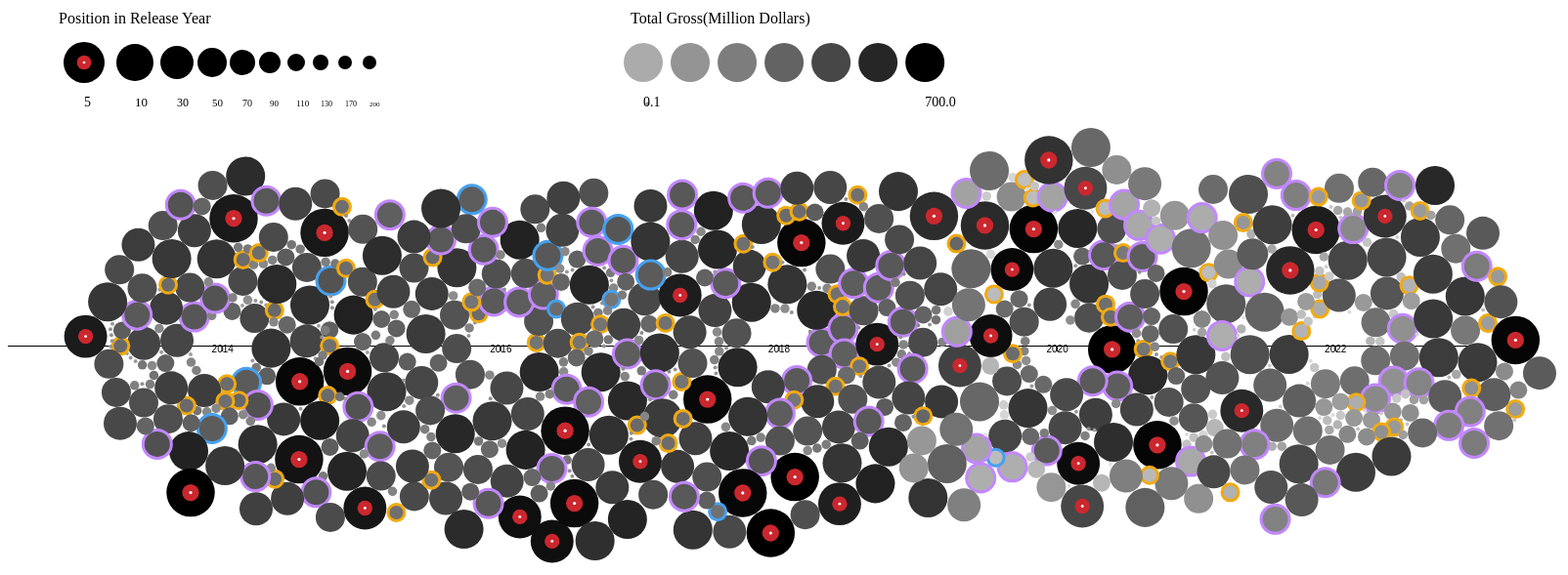
D3 v4 page, settled after 480 driven frames (8 s of simulated time); the page loaded 1 data file(s).


// ── js/main.js
var isMobile = window.screen.width < 400 ? true : false;

if(isMobile) {
	d3.selectAll(".desktop").style("display", "none");
	d3.selectAll(".outer-margin").style("margin-left", "10px").style("margin-right", "10px");
	d3.selectAll(".title").style("font-size", "2.7em");
	// d3.selectAll(".heart").style("font-size", "1.4em");
} else {

	///////////////////////////////////////////////////////////////////////////
	//////////////////////////// Set up the SVG ///////////////////////////////
	///////////////////////////////////////////////////////////////////////////
	var margin = {
	  top: 120,
	  right: 150,
	  bottom: 0,
	  left: -350
	};
	var widthOriginal = 2150 - 100 - 200;
	var width = 1700 - margin.left - margin.right;
	var height = 720 - margin.top - margin.bottom;   ///
		
	//SVG container
	var svg = d3.select('#chart')
		.append("svg")
		.attr("width", width + margin.left + margin.right)
		.attr("height", height + margin.top + margin.bottom)
		.append("g").attr("class", "top-wrapper")
		.attr("transform", "translate(" + (margin.left) + "," + (margin.top) + ")");	

	///////////////////////////////////////////////////////////////////////////
	////////////////////////// Create the scales //////////////////////////////
	///////////////////////////////////////////////////////////////////////////

	var yearScale = d3.scaleLinear()
		.domain([2010, 2023])
	    .range([0, widthOriginal]);
		
	var rScale = d3.scaleSqrt()
		// .domain([1,10,25,50,100,250,500,1000,2000])
		// .domain([2, 3, 5, 7, 10, 13, 17, 21, 25])
		// 25,21,17,13,10,7,5,3,2
		.domain([21, 19, 17, 15, 13, 11, 9, 8, 7])
		.range([21, 19, 17, 15, 13, 11, 9, 8, 7]);
		
	var colorScale = d3.scaleLinear()
		// .domain([1,6,12,18,25,32,40])
		.domain([14, 15, 16, 17, 18, 19, 20])
		.range(["#ABABAB","#949494","#7D7D7D","#636363","#474747","#262626","#000000"]);


	var interestingMovie = [
		1989, 
		363, 
		270,
		144, 
		232, 
	];

	//
	var DB = [7,38,87,162,182,230,270,310,379,462,472,491,523,540,576,586,612,616,778,856,961,1144,1203,1632,1736,1875];

	//
	var PR = [13,207,254,354,404,585,640,702,721,937,1268,1365,1378,1409,1658,1761,1771];

	var strokeWidthColored = 3,	
		strokeWidthRed = 4;	
		

	d3.csv('data/data_13_22_v4.csv', function (error, data) {

		
		if (error) throw error;
		
		data.forEach(function(d) {
			d.rank = +d.rank;
			d.releaseYear = +d.releaseYear;
			d.listHighestRank = +d.listHighestRank;
			d.rank_each_year = +d.rank_each_year;
			d.x = +d.x;
			d.y = +d.y;
		});
		
		//Add a few more "circles" to the data that will make room for the decade numbers
		var decades = [2013, 2014, 2015, 2016, 2017, 2018, 2019, 2020, 2021, 2022];
		for(var i=0; i<decades.length; i++) {
			data.push({
				rank: 0,
				releaseYear: decades[i],
				type: "decade",
				x: yearScale(decades[i]),
				y: height/2
			});
		}//for i

		///////////////////////////////////////////////////////////////////////////
		///////////////////////////// Create the axis /////////////////////////////
		///////////////////////////////////////////////////////////////////////////

		svg.append("g")
	      .attr("class", "axis axis--x")
	      .attr("transform", "translate(0," + (height/2 - 50) + ")")  ///
	      .call(d3.axisBottom(yearScale).ticks(5, ".0f"));    // 改这里可以修改年份显示个数
		  
		svg.selectAll(".axis text")
		  .attr("dy", "-0.25em");


		//Wrapper for all movies
	  	var movieWrapper = svg.append("g")
	      .attr("class", "movie-wrapper");
		  
		//Create a group per movie
		var movie = movieWrapper.selectAll(".movie-group")
		  	.data(data)
		  	.enter().append("g")
		  	.attr("class", "movie-group")
		  	.attr("transform", function(d) { return "translate(" + d.x + "," + d.y + ")"; })
		  	.on("mouseover", function(d) { 
		  		//console.log(d.artist, d.title, d.releaseYear, d.rank, d.listHighestRank); 

		  		//Move the tooltip to the right location
		  		tooltipMovie.text(d.title);
		      	tooltipArtist.text(d.artist + " | " + d.releaseYear);
		      	tooltipRank.text("Position in Release Year: " + d.rank_each_year);
		      	if(d.listHighestRank > 0 && d.listType !== "tip") {
		      		tooltipTop40.text("Tickets Sold: " + d.Tickets_Sold);
		      	} else {
		      		tooltipTop40.text("Never appeared in the Top 40");
		      	}//else
		      	//Find the largest title
		      	var maxSize = Math.max(document.getElementById("tooltipMovie").getComputedTextLength(), 
		      		document.getElementById("tooltipArtist").getComputedTextLength(), 
		      		document.getElementById("tooltipRank").getComputedTextLength(),
		      		document.getElementById("tooltipTop40").getComputedTextLength());
		      	tooltipBackground
		      		.transition().duration(100)
		      		.attr("x", -0.5 * maxSize*1.2)
		      		.attr("width", maxSize*1.2)
		      	tooltipWrapper
		      		.transition().duration(200)
		        	.attr("transform", "translate(" + d.x + "," + (d.y + 40) + ")")
		        	.style("opacity", 1);
		  	})
		  	.on("mouseout", function(d) {
		  		//Hide the tooltip
				tooltipWrapper
					.transition().duration(200)
					.style("opacity", 0);
		  	});


			movie
			.filter(function(d) { return d.artist === "The Beatles" || DB.indexOf(d.rank) > -1 || PR.indexOf(d.rank) > -1 || interestingMovie.indexOf(d.rank) > -1; })
			.append("circle")
			.attr("class", "movie-background")
	      	.attr("r", function(d) { 
	      		if(d.artist === "The Beatles" || DB.indexOf(d.rank) > -1 || PR.indexOf(d.rank) > -1) {
					return rScale(d.rank) + strokeWidthColored;
				} else if(interestingMovie.indexOf(d.rank) > -1) {
					return rScale(d.rank) + strokeWidthRed;
				} else {
					return -1; //check for error
				}//else
	      	})
		  	.style("fill", function(d) {
			  	if(d.artist === "Universal") {
				  	return "#46a1ef";
			  	} else if (interestingMovie.indexOf(d.rank) > -1) {
				  	return "#CB272E";
			  	} else if (DB.indexOf(d.rank) > -1) {
				  	return "#f1aa11";
			  	} else if (PR.indexOf(d.rank) > -1) {
				  	return "#C287FF";
			  	} else {
				  	return "none";
			  	}//else
		  	});

		//The grey scaled circle of the movie
		movie.append("circle")
			.attr("class", "movie")
	      	.attr("r", function(d) { return rScale(d.rank); })
		  	.style("fill", function(d) { 
			  	if(d.type === "decade") {
				  	return "none";
			  	} else if (d.listHighestRank === 0 || d.listType === "tip") {
				  	return "#e0e0e0";
			  	} else {
					return colorScale(d.listHighestRank);
				}//else 
		  	});

		movie
		  .filter(function(d) { return d.rank > 20 && d.rank <= 25; })
		  .append("circle")
	      .attr("r", function(d) { return rScale(d.rank)*0.35; })
		  .style("fill", "#CB272E");
		movie
		  .filter(function(d) { return d.rank > 20 && d.rank <= 25; })
		  .append("circle")
	      .attr("r", function(d) { return rScale(d.rank)*0.065; })
		  .style("fill", "white");

		var tooltipWrapper = svg.append("g")
		  .attr("class", "tooltip-wrapper")
		  .attr("transform", "translate(" + 0 + "," + 0 + ")")
		  .style("opacity", 0);

		var tooltipBackground = tooltipWrapper.append("rect")
			.attr("class", "tooltip-background")
			.attr("x", 0)
			.attr("y", -28)
			.attr("width", 0)
			.attr("height", 100);

		var tooltipArtist = tooltipWrapper.append("text")
		  .attr("class", "tooltip-artist")
		  .attr("id", "tooltipArtist")
		  .attr("y", -4)
		  .text("");

		var tooltipMovie = tooltipWrapper.append("text")
		  .attr("class", "tooltip-movie")
		  .attr("id", "tooltipMovie")
		  .attr("y", 17)
		  .text("");

		var tooltipRank = tooltipWrapper.append("text")
		  .attr("class", "tooltip-rank")
		  .attr("id", "tooltipRank")
		  .attr("y", 42)
		  .text("");
		var tooltipTop40 = tooltipWrapper.append("text")
		  .attr("class", "tooltip-rank")
		  .attr("id", "tooltipTop40")
		  .attr("y", 55)
		  .text("");

		//////////////////////////// Add size legend //////////////////////////////

		var sizeLegend = svg.append("g")
			.attr("class", "size-legend")
			.attr("transform", "translate(" + 415 + "," + -40 + ")");

		sizeLegend.append("text")
			.attr("class", "legend-title")
			.attr("x", -13)
			.attr("y", -40)
			.text("Position in Release Year");
		
		var rCircle = [21, 19, 17, 15, 13, 11, 9, 8, 7, 7]
		var sizeDistance = [13,65,108,144,175,203,230,255,280,305];
		sizeLegend.selectAll(".movie-size")
			.data(rCircle)
			.enter().append("circle")
			.attr("class", "movie-size")
			.attr("cx", function(d,i) { return sizeDistance[i]; })
			.attr("r", function(d,i) { return rCircle[i]; });

		//Add small red and white circle to the first
		sizeLegend.append("circle")
			.attr("cx", sizeDistance[0])
			.attr("r", rScale.range()[0] * 0.35)
			.style("fill", "#CB272E");
		sizeLegend.append("circle")
			.attr("cx", sizeDistance[0])
			.attr("r", rScale.range()[0] * 0.065)
			.style("fill", "white");
			
		//Add numbers below
		var sizeText = [5, 10, 30, 50, 70, 90, 110, 130, 170, 200];
		var sizeFont = [14, 13, 12, 11, 10, 9, 9, 8, 8, 7];
		sizeLegend.selectAll(".movie-legend-value")
			.data(rCircle)
			.enter().append("text")
			.attr("class", "movie-legend-value")
			.attr("x", function(d,i) { return sizeDistance[i]; })
			.attr("y", 45)
			.style("font-size", function(d,i) { return sizeFont[i]; })
			.text(function(d, i) { return sizeText[i]; })


		///////////////////////////// Add color legend ////////////////////////////

		var colorLegend = svg.append("g")
			.attr("class", "color-legend")
			.attr("transform", "translate(" + 1000 + "," + -40 + ")");

		colorLegend.append("text")
			.attr("class", "legend-title")
			.attr("x", -13)
			.attr("y", -40)
			.text("Total Gross(Million Dollars)");
		
		var movieColor = 20
		colorLegend.selectAll(".movie-color")
			.data(colorScale.range())
			.enter().append("circle")
			.attr("class", "movie-color")
			.attr("cx", function(d,i) { return 2 * i * rScale(movieColor)*1.2; })
			.attr("r", rScale(movieColor))
			.style("fill", function(d) { return d; });	

		//Add text below
		colorLegend.append("text")
			.attr("class", "movie-legend-value")
			.attr("x", 0)
			.attr("y", 45)
			.style("font-size", sizeFont[0])
			.text("0.1");
		colorLegend.append("text")
			.attr("class", "movie-legend-value")
			.attr("x", 2 * 6 * rScale(movieColor)*1.2)
			.attr("y", 45)
			.style("font-size", sizeFont[0])
			.text("700.0");

	});//d3.csv

}//else



### data: data/data_13_22_v4.csv
title, artist, listType, Gross, Tickets_Sold, rank_each_year, releaseYear, x, y, rank, listHighestRank, 
Now You See Me, Lionsgate, Thriller/Suspense, 117723989, 14480195, 23, 2013, 619.4, 252.6, 20, 18.58, 
A Good Day to Die Hard, 20th Century Fox, Action, 67349198, 8284034, 51, 2013, 602.4, 222, 15, 18.03, 
Parental Guidance, 20th Century Fox, Adventure, 24927598, 3066125, 103, 2013, 579.4, 214.9, 9, 17.03, 
Hotel Transylvania, Sony Pictures, Adventure, 2140687, 263307, 196, 2013, 589.9, 209.1, 3, 14.58, 
Much Ado About Nothing, Roadside Attractions, Romantic Comedy, 4328850, 532453, 170, 2013, 595.4, 203.3, 5, 15.28, 
Filly Brown, Lionsgate, Drama, 2850357, 350597, 183, 2013, 603.4, 204.1, 3, 14.86, 
Promised Land, Focus Features, Drama, 3202459, 393906, 177, 2013, 609.2, 205.4, 3, 14.98, 
I'm in Love with a Church Girl, High Top Releasing, Drama, 2387730, 293693, 189, 2013, 614.3, 208.6, 3, 14.69, 
Runner Runner, 20th Century Fox, Thriller/Suspense, 19316646, 2375971, 116, 2013, 622.8, 213.9, 7, 16.78, 
All is Lost, Roadside Attractions, Thriller/Suspense, 6047207, 743813, 157, 2013, 622, 225.8, 5, 15.62, 
Mud, Roadside Attractions, Drama, 21590086, 2655607, 108, 2013, 635.7, 228.7, 9, 16.89, 
Mama, Universal, Horror, 71628180, 8810354, 46, 2013, 655.7, 245.4, 17, 18.09, 
Iron Man 3, Walt Disney, Action, 408992272, 50306552, 1, 2013, 648.7, 286.8, 25, 19.83, 
One Direction: This is Us, Sony Pictures, Concert/Perfor..., 28873374, 3551460, 95, 2013, 615.1, 281.3, 9, 17.18, 
Getaway, Warner Bros., Thriller/Suspense, 10501938, 1291751, 139, 2013, 604.2, 272.5, 5, 16.17, 
Trance, Fox Searchlight, Thriller/Suspense, 2322593, 285681, 191, 2013, 600.3, 265.5, 3, 14.66, 
47 Ronin, Universal, Action, 32687680, 4020624, 88, 2013, 594.1, 287.8, 13, 17.3, 
The Counselor, 20th Century Fox, Thriller/Suspense, 16960224, 2086128, 124, 2013, 574.2, 289.3, 7, 16.65, 
The Lone Ranger, Walt Disney, Western, 89302115, 10984269, 39, 2013, 551.1, 295.9, 17, 18.31, 
Skyfall, Sony Pictures, Action, 7555911, 929386, 148, 2013, 542.9, 275.5, 5, 15.84, 
Rise of the Guardians, Paramount Pictures, Adventure, 6185091, 760773, 156, 2013, 537.5, 267.1, 5, 15.64, 
The Iceman, Alchemy, Drama, 1930282, 237427, 199, 2013, 537, 259.1, 3, 14.47, 
Percy Jackson: Sea of Monsters, 20th Century Fox, Adventure, 68518210, 8427824, 50, 2013, 523, 244.8, 17, 18.04, 
12 Years a Slave, Fox Searchlight, Drama, 38472086, 4732113, 81, 2013, 540.7, 220.6, 13, 17.47, 
Amour, Sony Pictures Cla..., Drama, 6427707, 790615, 155, 2013, 558.7, 219.3, 5, 15.68, 
Snitch, Lionsgate, Thriller/Suspense, 42930462, 5280499, 77, 2013, 562, 201.6, 13, 17.58, 
Black Nativity, 20th Century Fox, Musical, 7012316, 862523, 151, 2013, 579.9, 201, 5, 15.76, 
Ender's Game, Lionsgate, Adventure, 61656849, 7583868, 57, 2013, 590.4, 183.9, 15, 17.94, 
The Heat, 20th Century Fox, Comedy, 159581587, 19628731, 15, 2013, 625.3, 187, 20, 18.89, 
Grown Ups 2, Sony Pictures, Comedy, 133668525, 16441392, 20, 2013, 659, 208.5, 20, 18.71, 
Oldboy, FilmDistrict, Action, 2193658, 269822, 194, 2013, 668, 229.7, 3, 14.6, 
Rush, Universal, Drama, 26947624, 3314590, 97, 2013, 679.1, 234.2, 9, 17.11, 
Jack Reacher, Paramount Pictures, Thriller/Suspense, 15373522, 1890962, 129, 2013, 679.2, 250.2, 7, 16.55, 
Battle of the Year 3D, Sony Pictures, Drama, 8888355, 1093278, 142, 2013, 672.1, 259.9, 5, 16, 
The Sapphires, Weinstein Co., Musical, 2450867, 301459, 185, 2013, 664.8, 263.1, 3, 14.71, 
Metallica Through the Never, Picturehouse, Concert/Perfor..., 3419967, 420660, 173, 2013, 669, 267.5, 3, 15.05, 
Despicable Me 2, Universal, Adventure, 367956735, 45259130, 3, 2013, 697.6, 276.4, 25, 19.72, 
Enough Said, Fox Searchlight, Comedy, 17497669, 2152234, 122, 2013, 677.3, 301.1, 7, 16.68, 
Star Trek Into Darkness, Paramount Pictures, Adventure, 228778661, 28140056, 11, 2013, 669.1, 326.9, 20, 19.25, 
The Twilight Saga: Breaking..., Lionsgate, Drama, 3191381, 392543, 178, 2013, 649.6, 314.8, 3, 14.98, 
Olympus Has Fallen, FilmDistrict, Thriller/Suspense, 98927592, 12168215, 33, 2013, 632.2, 325.4, 17, 18.41, 
Gangster Squad, Warner Bros., Action, 46000903, 5658167, 71, 2013, 605.8, 311, 13, 17.64, 
Philomena, Weinstein Co., Drama, 19586311, 2409140, 114, 2013, 586.4, 306.3, 7, 16.79, 
The Impossible, Lionsgate, Drama, 15607469, 1919737, 128, 2013, 572.4, 306.9, 7, 16.56, 
The Bling Ring, A24, Drama, 5845732, 719032, 160, 2013, 563.1, 314.4, 5, 15.58, 
The Guilt Trip, Paramount Pictures, Comedy, 6022333, 740754, 158, 2013, 553.6, 317.8, 5, 15.61, 
Texas Chainsaw 3D, Lionsgate, Horror, 12597475, 1549504, 134, 2013, 543.7, 316.6, 5, 16.35, 
You're Next, Lionsgate, Horror, 18494006, 2274785, 118, 2013, 532.9, 311.5, 7, 16.73, 
Turbo, 20th Century Fox, Adventure, 83028130, 10212562, 43, 2013, 517.2, 293.4, 17, 18.23, 
Argo, Warner Bros., Thriller/Suspense, 25918584, 3188017, 100, 2013, 511.3, 268, 9, 17.07, 
No, Sony Pictures Cla..., Drama, 2341226, 287973, 190, 2013, 507, 256.8, 3, 14.67, 
Safe Haven, Relativity, Drama, 71399120, 8782179, 47, 2013, 489.2, 247.8, 17, 18.08, 
Pulling Strings, Lionsgate, Romantic Comedy, 5842961, 718691, 161, 2013, 504.8, 232.4, 5, 15.58, 
Zero Dark Thirty, Sony Pictures, Thriller/Suspense, 91314578, 11231805, 37, 2013, 512.1, 211.6, 17, 18.33, 
Prisoners, Warner Bros., Thriller/Suspense, 61002302, 7503358, 58, 2013, 536.2, 190.6, 15, 17.93, 
Closed Circuit, Focus Features, Thriller/Suspense, 5750995, 707379, 162, 2013, 555.4, 184.9, 5, 15.56, 
Cloudy with a Chance of Mea..., Sony Pictures, Adventure, 117614237, 14466695, 24, 2013, 563.7, 161.3, 20, 18.58, 
Parker, FilmDistrict, Thriller/Suspense, 17616641, 2166868, 121, 2013, 590.7, 161.9, 7, 16.68, 
Dhoom 3, Yash Raj Films, Action, 7846872, 965174, 146, 2013, 601.5, 167.2, 5, 15.88, 
Top Gun, Paramount Pictures, Action, 5418430, 666473, 165, 2013, 611.4, 166.2, 5, 15.51, 
... 740 more rows